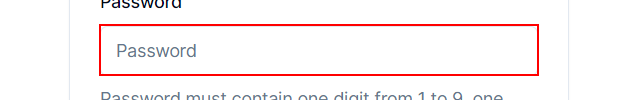
Workflow: Login

Step 1 [then]: type [password] into the text box

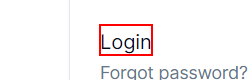
Step 2: click on the button 'Login'

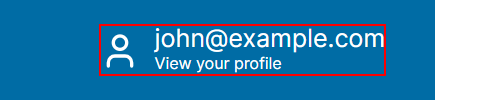
Step 3: find the link '[email redacted] your profile'